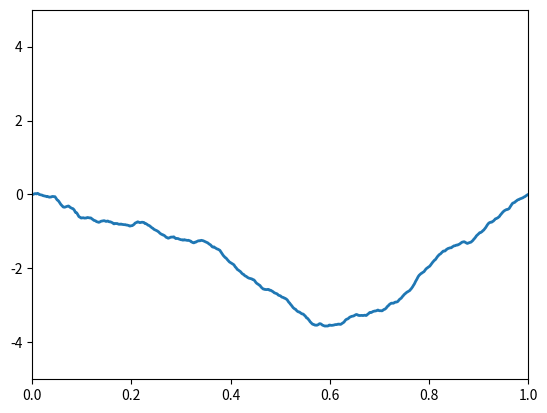

Here is the Python script that generated this plot: (Note: this script raises an exception after producing the figure.)
# -*- coding: utf-8 -*-
"""
Created on Sat Jun  8 23:05:43 2019

[redacted]
"""

import numpy as np
import matplotlib.pyplot as plt
import scipy.fftpack as fft
from matplotlib import animation



def main():
    N = 2**10   #spatial discretization
    reg = 1.5   #spatial regularity of inital data
    c = 1       #wave speed
    b = -0.02   #damping term
    a = 0       #constant potential
    savelocation = 'C:'
    
    x = np.linspace(0,1,N)  #discretize unit interval
    u_0 = random_initial_data(N, reg)
    v_0 = random_initial_data(N, reg + 1) 
    
    fig = plt.figure()
    ax = plt.axes(xlim=(0, 1), ylim=(-5, 5))
    line, = ax.plot([], [], lw=2)
    
    # initialization function: plot the background of each frame
    def init():
        line.set_data([], [])
        return line,
    
    # animation function.  This is called sequentially
    def animate(i):
        u,v = linear_wave_solution(0.01*i, u_0, v_0, c= c, b=b, a = a)
        line.set_data(x, u)
        return line,
    
    # call the animator.  
    anim = animation.FuncAnimation(fig, animate, init_func=init,
                                   frames=2000, interval=20)
    
    anim.save(savelocation, fps=30)
    
    
def linear_wave_solution(t, u_0, v_0, c = 1, b = 0, a = 0):
    '''This function uses the fast sine transform to return the soluton to the
    linear wave equation $\partial_t^2 u = \Delta u - b\partial_t u - au$
    given an initial displacement, $u_0$ and an initial velocity, $v_0$.
    '''
    
    #The DST doesn't take as input the zeros at the start and end of the 
    #displacement and velocity vectors. Below k needs to be complex so np.sqrt
    #will return a complex number instead of an error
    N = np.size(u_0)-1  
    k = np.arange(1,N) + 0j 
    f = u_0[1:len(u_0)-1]   
    g = v_0[1:len(u_0)-1]   
    
    Sf =  fft.dst(f, type = 1)
    Sg =  fft.dst(g, type = 1)
    
    lkminus = (-b - np.sqrt(b**2 - 4*(c**2*k**2*np.pi**2 + a)))/2
    lkplus = (-b + np.sqrt(b**2 - 4*(c**2*k**2*np.pi**2 + a)))/2
    
    Akplus = (lkminus*Sf - Sg)/(lkminus - lkplus)
    Akminus = (Sg - lkplus*Sf)/(lkminus - lkplus)
    
    #The Fourier transform of the solution
    Su = Akplus*np.exp(lkplus*t) + Akminus*np.exp(lkminus*t)
    Sv = lkplus*Akplus*np.exp(lkplus*t) + lkminus*Akminus*np.exp(lkminus*t)
    
    u = fft.idst(Su, type = 1)/(2*N)
    v = fft.idst(Sv, type = 1)/(2*N)
    
    #We need to add the zeros back to the start and end of the displacement and
    #velocity vectors. 
    u= np.insert(u, 0, 0)
    u = np.insert(u, len(u), 0)
    v= np.insert(v, 0, 0)
    v = np.insert(v, len(v), 0)
    
    #Convert to real to get rid of the superfluous + 0j terms
    u = np.real(u)
    v = np.real(v)
    
    return u,v

def random_initial_data(N,s):
    k = np.arange(0,N-2)
    Ff = np.random.randn(N-2)/(k**s+1)
    f = fft.idst(Ff, type = 1)
    
    f= np.insert(f, 0, 0)
    f = np.insert(f, len(f), 0)
    
    return f

def pulse(x):
    '''A pulse to test the linear_wave_solution function to make sure the 
    solutions have the correct properties such as obeying the reflection 
    principle.
    '''
    output = np.zeros(np.size(x))
    for i in range(0,np.size(x)):
        if x[i]<0.4:
            output[i] = 0
        elif x[i]<0.6:
            output[i] = (x[i]-0.4)*(0.6-x[i])
        else:
            output[i] = 0 
    return 400*output
    

if __name__ == "__main__": main()